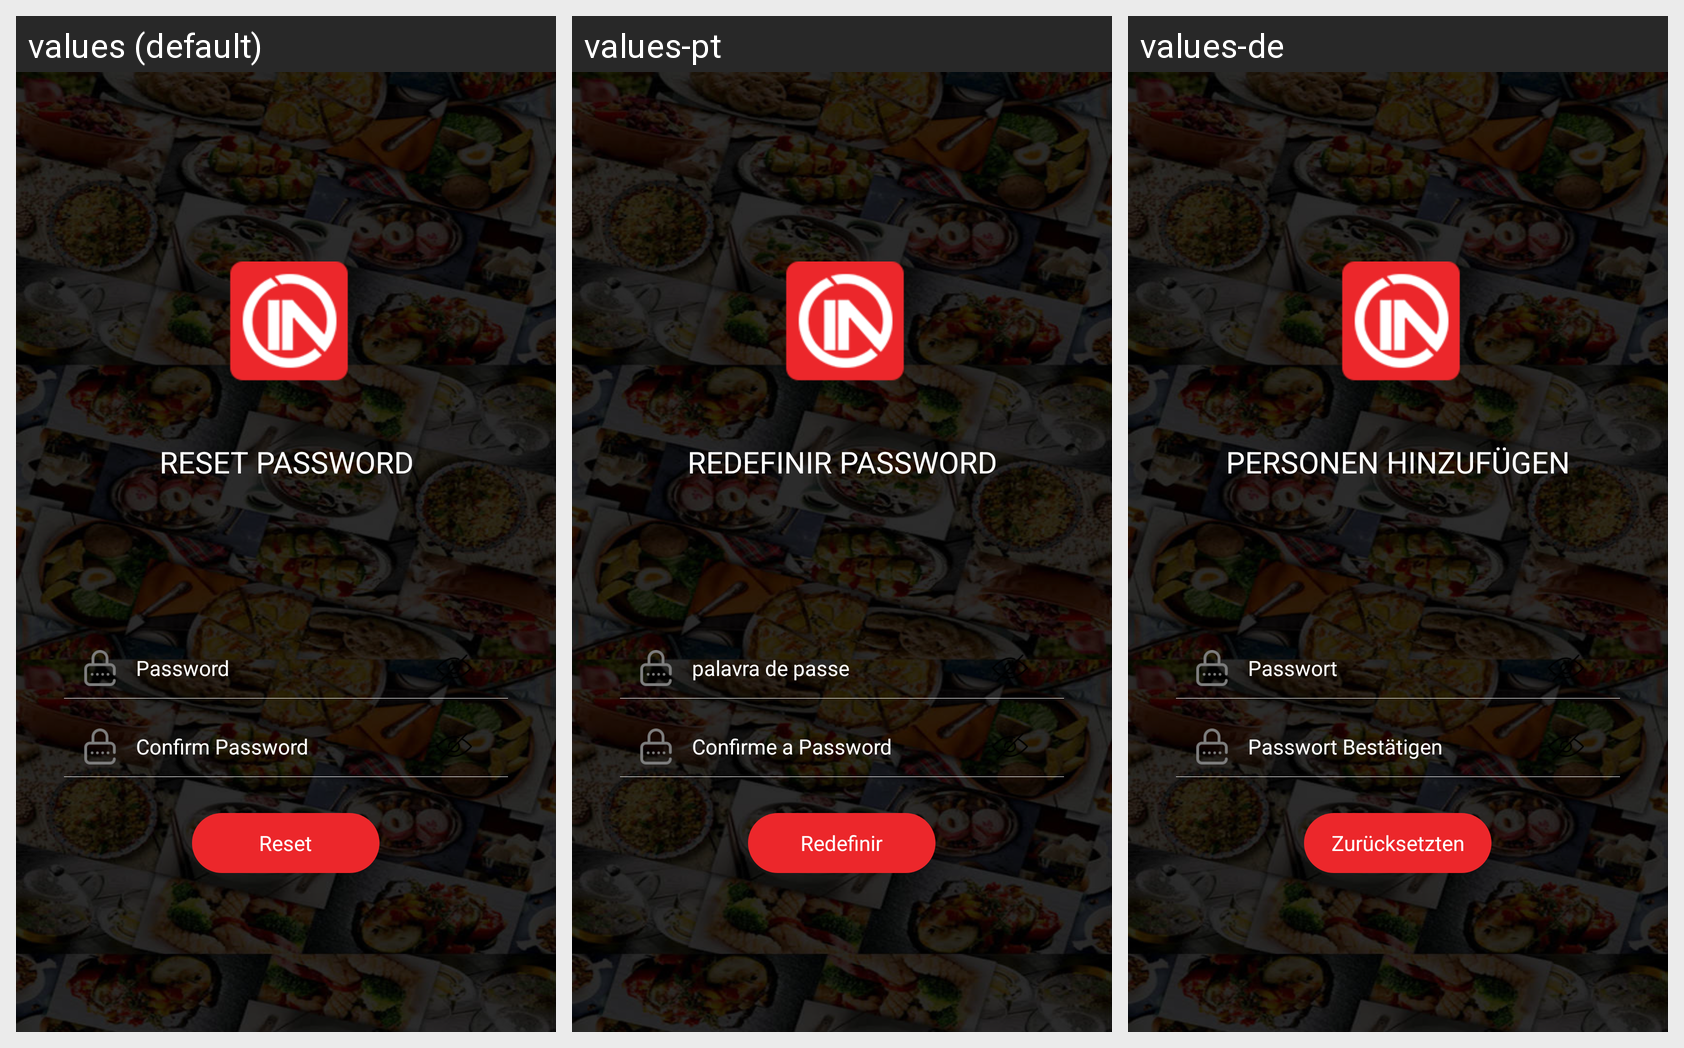

The same Android screen rendered under several of its app's locales, left to right. List the strings drawn on it with the default value and each locale's translation.
Android screen res/layout/activity_reset_password.xml rendered under 3 locales, left to right: values (default), values-pt, values-de. Device: Nexus 5 (rendered at 1080×1920; each locale shown at half size, 540×960, under a caption strip naming it); theme AppTheme.
Strings drawn on this screen, with the default value and each locale's value (text and hints the layout hard-codes, and strings that could not be matched under every locale, appear in the picture but are not listed):

register_Reset_Password
  values: Reset Password
  values-pt: Redefinir password
  values-de: Personen hinzufügen

login_password
  values: Password
  values-pt: palavra de passe
  values-de: Passwort

login_confirm_password
  values: Confirm Password
  values-pt: Confirme a Password
  values-de: Passwort Bestätigen

login_ResetPassword
  values: Reset
  values-pt: Redefinir
  values-de: Zurücksetzten
